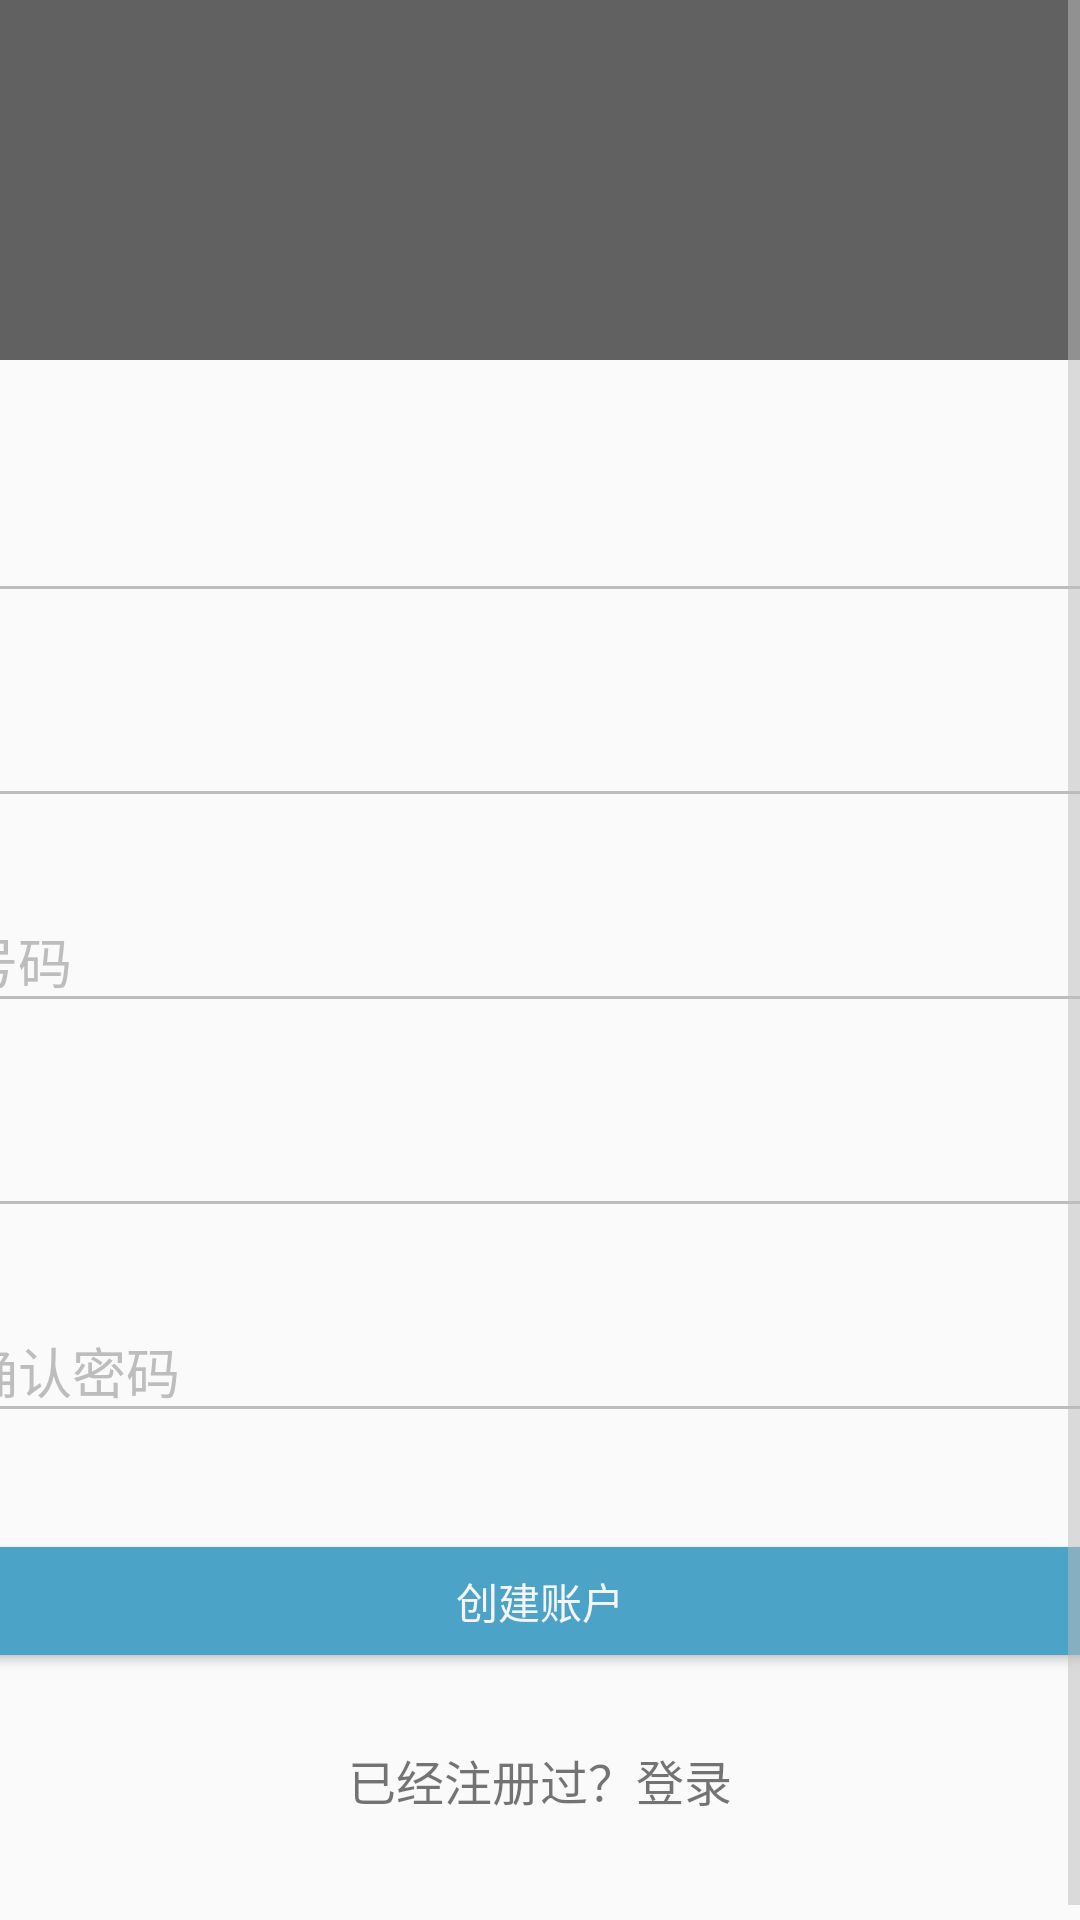

This screen was rendered from an Android layout file. Write that file and the resources it references.
<!-- AndroidManifest.xml: application theme MyAppTheme.NoActionBar -->
<!-- res/layout/activity_signup.xml -->
<?xml version="1.0" encoding="utf-8"?>
<ScrollView xmlns:android="http://schemas.android.com/apk/res/android"
    android:layout_width="match_parent"
    android:layout_height="match_parent"
    android:fitsSystemWindows="true"
    android:background="@color/grey200">


    <FrameLayout
        android:layout_width="match_parent"
        android:layout_height="wrap_content">
        <LinearLayout
            android:layout_width="match_parent"
            android:layout_height="160dp"
            android:background="@color/primary"
            android:paddingTop="28dp"
            android:gravity="center">

            <ImageView android:src="@drawable/logo"
                android:layout_width="wrap_content"
                android:layout_height="72dp"
                android:layout_marginBottom="24dp"
                android:layout_gravity="center_horizontal" />
        </LinearLayout>

        <LinearLayout
            android:orientation="vertical"
            android:layout_width="512dp"
            android:layout_height="match_parent"
            android:layout_gravity="center"
            android:paddingBottom="56dp"
            android:paddingTop="24dp"
            android:layout_marginTop="80dp"
            android:paddingLeft="24dp"
            android:paddingRight="24dp"
            android:background="@color/grey50">

            
            <android.support.design.widget.TextInputLayout
                android:layout_width="match_parent"
                android:layout_height="wrap_content"
                android:layout_marginTop="8dp"
                android:layout_marginBottom="8dp">
                <EditText android:id="@+id/input_name_et"
                    android:layout_width="match_parent"
                    android:layout_height="wrap_content"
                    android:inputType="textPersonName"
                    android:hint="@string/p_name" />
            </android.support.design.widget.TextInputLayout>


            
            <android.support.design.widget.TextInputLayout
                android:layout_width="match_parent"
                android:layout_height="wrap_content"
                android:layout_marginTop="8dp"
                android:layout_marginBottom="8dp">
                <EditText android:id="@+id/input_email_et"
                    android:layout_width="match_parent"
                    android:layout_height="wrap_content"
                    android:inputType="textEmailAddress"
                    android:hint="@string/email" />
            </android.support.design.widget.TextInputLayout>


            
            <android.support.design.widget.TextInputLayout
                android:layout_width="match_parent"
                android:layout_height="wrap_content"
                android:layout_marginTop="8dp"
                android:layout_marginBottom="8dp">
                <EditText android:id="@+id/input_mobile_et"
                    android:layout_width="match_parent"
                    android:layout_height="wrap_content"
                    android:inputType="number"
                    android:hint="@string/mobile" />
            </android.support.design.widget.TextInputLayout>

            
            <android.support.design.widget.TextInputLayout
                android:layout_width="match_parent"
                android:layout_height="wrap_content"
                android:layout_marginTop="8dp"
                android:layout_marginBottom="8dp">
                <EditText android:id="@+id/input_password_et"
                    android:layout_width="match_parent"
                    android:layout_height="wrap_content"
                    android:inputType="textPassword"
                    android:hint="@string/password"/>
            </android.support.design.widget.TextInputLayout>

            
            <android.support.design.widget.TextInputLayout
                android:layout_width="match_parent"
                android:layout_height="wrap_content"
                android:layout_marginTop="8dp"
                android:layout_marginBottom="8dp">
                <EditText android:id="@+id/input_reEnterPassword_et"
                    android:layout_width="match_parent"
                    android:layout_height="wrap_content"
                    android:inputType="textPassword"
                    android:hint="@string/re_enter_password"/>
            </android.support.design.widget.TextInputLayout>

            
            <android.support.v7.widget.AppCompatButton
                android:id="@+id/signup_bt"
                android:layout_width="fill_parent"
                android:layout_height="wrap_content"
                android:layout_marginTop="24dp"
                android:layout_marginBottom="24dp"
                android:textColor="@color/grey100"
                android:padding="12dp"
                android:text="@string/sign_up"/>

            <TextView android:id="@+id/link_login_tv"
                android:layout_width="fill_parent"
                android:layout_height="wrap_content"
                android:layout_marginBottom="24dp"
                android:text="@string/link_login"
                android:gravity="center"
                android:textSize="16sp"/>

        </LinearLayout>
    </FrameLayout>


</ScrollView>
<!-- resources referenced by this layout -->
<resources>
  <color name="grey100">#F5F5F5</color>
  <color name="grey200">#EEEEEE</color>
  <color name="grey50">#FAFAFA</color>
  <color name="primary">#616161</color>
  <string name="email">邮箱</string>
  <string name="link_login">已经注册过？登录</string>
  <string name="mobile">手机号码</string>
  <string name="p_name">姓名</string>
  <string name="password">密码</string>
  <string name="re_enter_password">再次确认密码</string>
  <string name="sign_up">创建账户</string>
  <style name="MyAppTheme.NoActionBar" parent="Theme.AppCompat.Light.NoActionBar">
          <item name="colorPrimary">@color/secondary</item>
          <item name="colorPrimaryDark">@color/secondaryDark</item>
  
          <item name="android:windowBackground">@color/grey50</item>
  
          <item name="colorControlNormal">@color/grey400</item>
          
          <item name="colorControlHighlight">@color/grey100</item>
          <item name="android:textColorHint">@color/grey400</item>
  
          <item name="colorButtonNormal">@color/secondaryDark</item>
          <item name="android:colorButtonNormal" tools:targetApi="lollipop">@color/secondaryDark</item>
      </style>
  <color name="secondary">#81d4fa</color>
  <color name="secondaryDark">#4ba3c7</color>
  <color name="grey400">#BDBDBD</color>
</resources>
